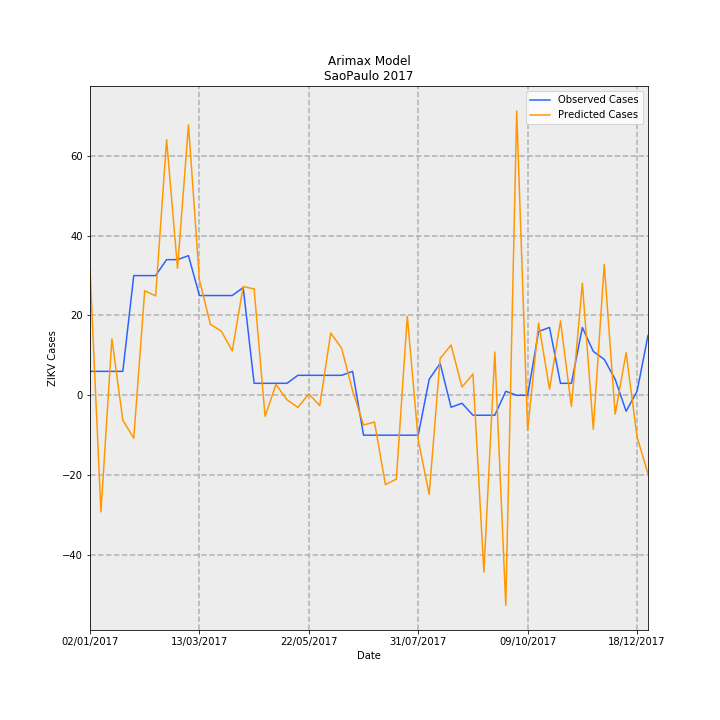

Source data for this figure (header and first rows):
Date, predictions_incidence, observed_incidence, Predicted Cases, Observed Cases, error
02/01/2017, 0.0701, 0.01331, 31.61, 6.0, -25.61
09/01/2017, -0.06486, 0.01331, -29.25, 6.0, 35.25
16/01/2017, 0.03138, 0.01331, 14.15, 6.0, -8.152
23/01/2017, -0.01386, 0.01331, -6.25, 6.0, 12.25
30/01/2017, -0.02387, 0.06653, -10.76, 30.0, 40.76
06/02/2017, 0.05809, 0.06653, 26.2, 30.0, 3.803
13/02/2017, 0.05522, 0.06653, 24.9, 30.0, 5.099
20/02/2017, 0.1421, 0.0754, 64.09, 34.0, -30.09
27/02/2017, 0.07053, 0.0754, 31.8, 34.0, 2.195
06/03/2017, 0.1503, 0.07761, 67.8, 35, -32.8
13/03/2017, 0.06421, 0.05544, 28.96, 25.0, -3.957
20/03/2017, 0.03946, 0.05544, 17.79, 25.0, 7.205
27/03/2017, 0.03564, 0.05544, 16.07, 25.0, 8.93
03/04/2017, 0.02468, 0.05544, 11.13, 25.0, 13.87
10/04/2017, 0.0604, 0.05987, 27.24, 27.0, -0.2365
17/04/2017, 0.05914, 0.006653, 26.67, 3.0, -23.67
24/04/2017, -0.01171, 0.006653, -5.282, 3.0, 8.282
01/05/2017, 0.006009, 0.006653, 2.71, 3.0, 0.2901
08/05/2017, -0.002463, 0.006653, -1.111, 3.0, 4.111
15/05/2017, -0.006744, 0.01109, -3.041, 5.0, 8.041
22/05/2017, 0.0007894, 0.01109, 0.356, 5.0, 4.644
29/05/2017, -0.005741, 0.01109, -2.589, 5.0, 7.589
05/06/2017, 0.03462, 0.01109, 15.61, 5.0, -10.61
12/06/2017, 0.02614, 0.01109, 11.79, 5.0, -6.789
19/06/2017, 0.002597, 0.01331, 1.171, 6.0, 4.829
26/06/2017, -0.01652, -0.02218, -7.449, -10.0, -2.551
03/07/2017, -0.01485, -0.02218, -6.697, -10.0, -3.303
10/07/2017, -0.04968, -0.02218, -22.4, -10.0, 12.4
17/07/2017, -0.04659, -0.02218, -21.01, -10.0, 11.01
24/07/2017, 0.04392, -0.02218, 19.81, -10.0, -29.81
31/07/2017, -0.02481, -0.02218, -11.19, -10.0, 1.187
07/08/2017, -0.05501, 0.00887, -24.81, 4.0, 28.81
14/08/2017, 0.02039, 0.01774, 9.196, 8.0, -1.196
21/08/2017, 0.02791, -0.006653, 12.59, -3.0, -15.59
28/08/2017, 0.004611, -0.004435, 2.079, -2.0, -4.079
04/09/2017, 0.0118, -0.01109, 5.32, -5.0, -10.32
11/09/2017, -0.09824, -0.01109, -44.3, -5.0, 39.3
18/09/2017, 0.024, -0.01109, 10.82, -5.0, -15.82
25/09/2017, -0.1167, 0.002218, -52.64, 1.0, 53.64
02/10/2017, 0.158, 0.0, 71.23, 0.0, -71.23
09/10/2017, -0.01953, 0.0, -8.806, 0.0, 8.806
16/10/2017, 0.04018, 0.03548, 18.12, 16.0, -2.117
23/10/2017, 0.003353, 0.0377, 1.512, 17.0, 15.49
30/10/2017, 0.04132, 0.006653, 18.63, 3.0, -15.63
06/11/2017, -0.006214, 0.006653, -2.802, 3.0, 5.802
13/11/2017, 0.06234, 0.0377, 28.11, 17.0, -11.11
20/11/2017, -0.01887, 0.02439, -8.51, 11.0, 19.51
27/11/2017, 0.07277, 0.01996, 32.81, 9.0, -23.81
04/12/2017, -0.01051, 0.00887, -4.741, 4.0, 8.741
11/12/2017, 0.02367, -0.00887, 10.67, -4.0, -14.67
18/12/2017, -0.02321, 0.002218, -10.47, 1.0, 11.47
25/12/2017, -0.04362, 0.03326, -19.67, 15.0, 34.67
